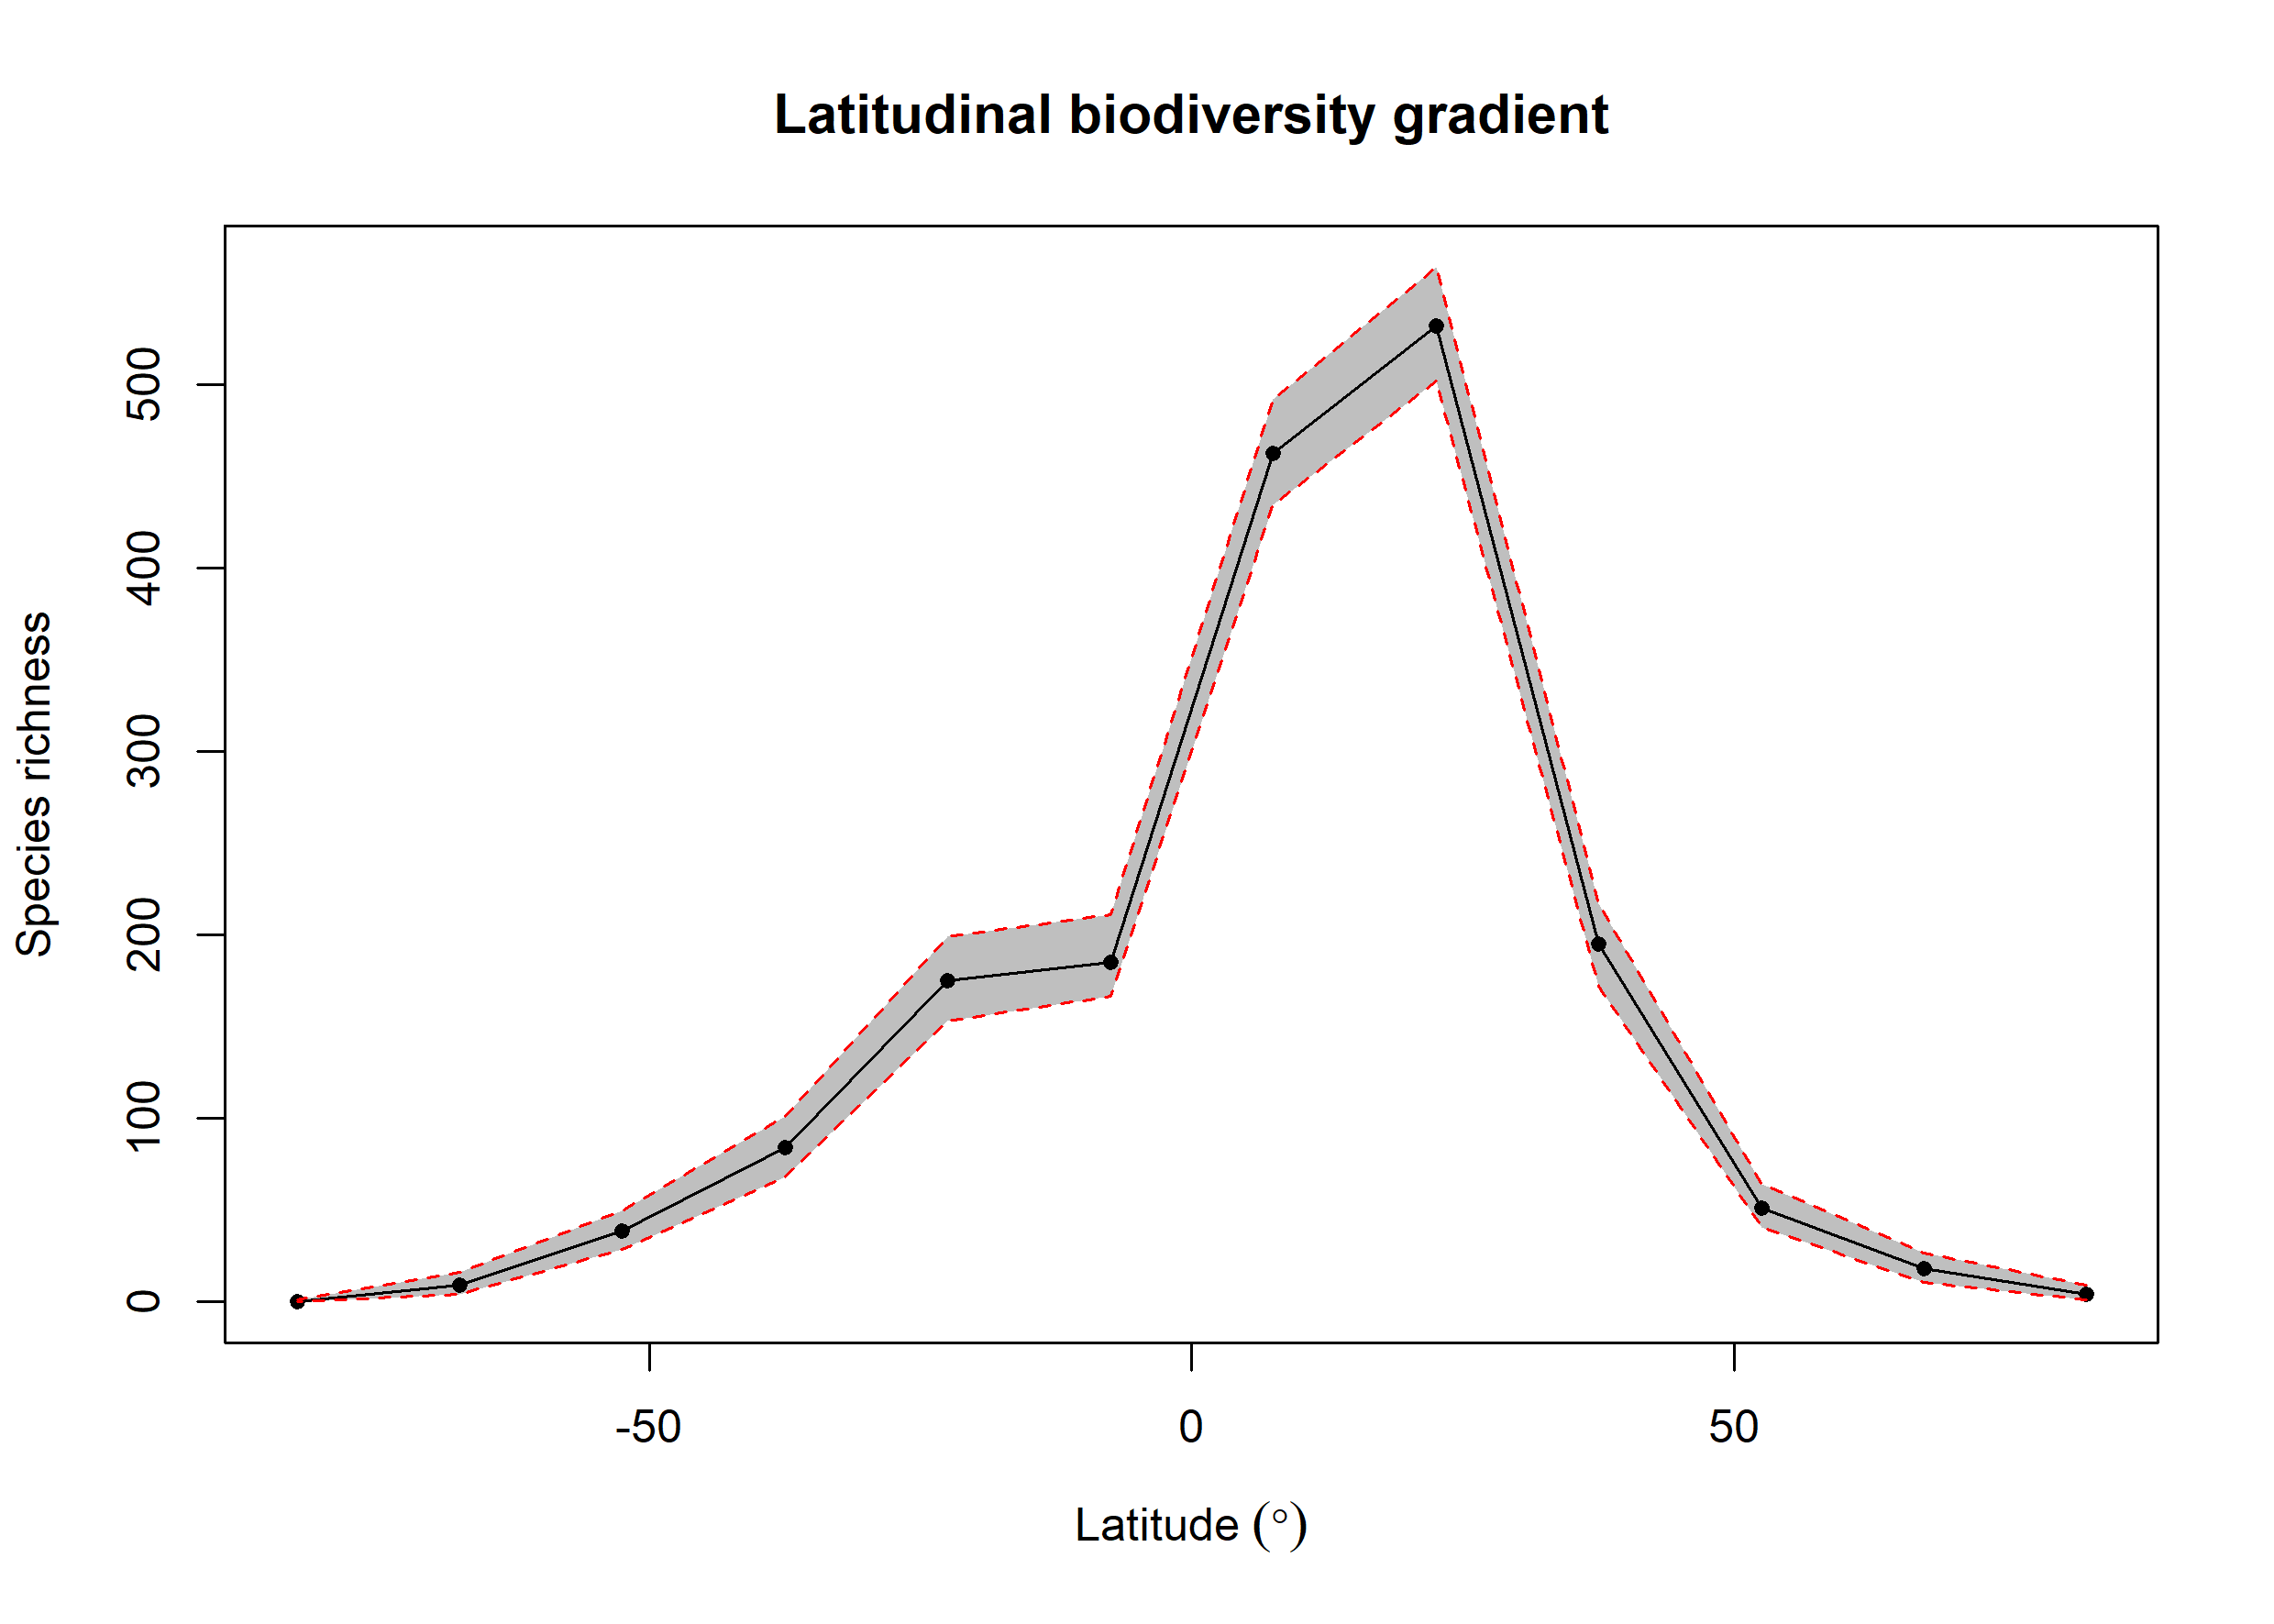

Source data for this figure (header and first rows):
bin, max, min, mid, hemisphere, mean_richness, CI.Lower, CI.Upper
1, 90, 75, 82.5, N, 4.24, 1, 9
2, 75, 60, 67.5, N, 18.05, 10.47, 26.52
3, 60, 45, 52.5, N, 51.33, 40.48, 64
4, 45, 30, 37.5, N, 195.2, 171.9, 217
5, 30, 15, 22.5, N, 531.8, 501.9, 564
6, 15, 0, 7.5, N, 462.5, 434.4, 491.7
7, 0, -15, -7.5, S, 184.9, 166.4, 211
8, -15, -30, -22.5, S, 175.3, 153, 199.1
9, -30, -45, -37.5, S, 84.18, 68, 101
10, -45, -60, -52.5, S, 38.5, 28.48, 49.52
11, -60, -75, -67.5, S, 9.25, 4, 16
12, -75, -90, -82.5, S, 0.13, 0, 1
